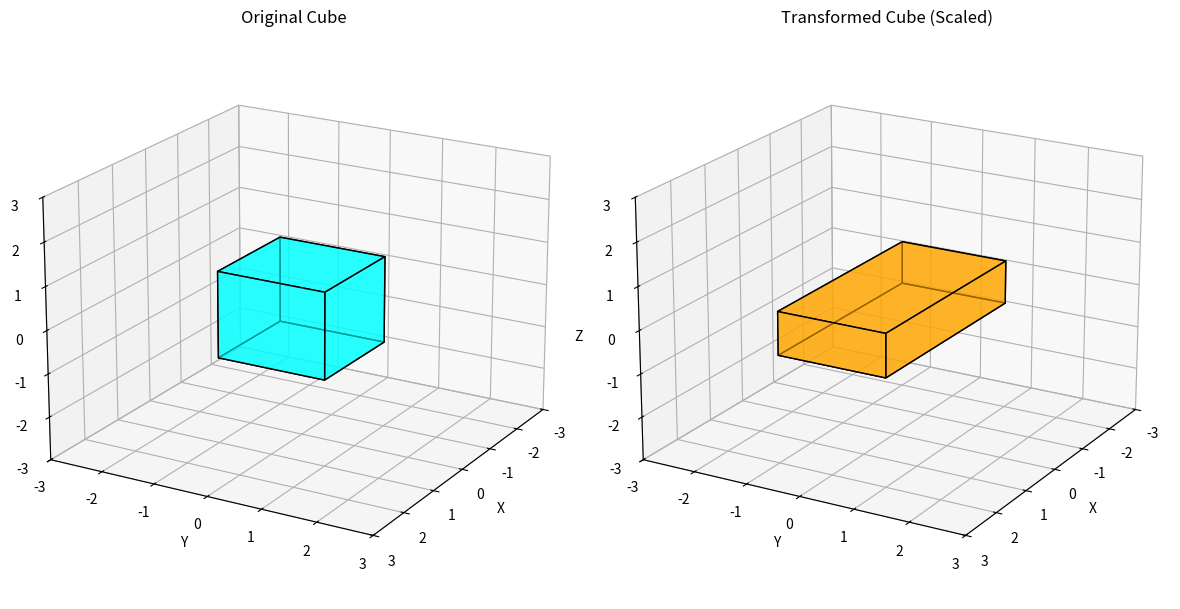

Write Python code to recreate this figure.
import numpy as np
import matplotlib.pyplot as plt
from mpl_toolkits.mplot3d.art3d import Poly3DCollection

# Define vertices of a unit cube centered at origin (length = 2)
cube_vertices = np.array([
    [-1, -1, -1, 1],
    [ 1, -1, -1, 1],
    [ 1,  1, -1, 1],
    [-1,  1, -1, 1],
    [-1, -1,  1, 1],
    [ 1, -1,  1, 1],
    [ 1,  1,  1, 1],
    [-1,  1,  1, 1],
]).T  # Shape: (4, 8)

# Define cube faces using vertex indices
faces = [
    [0, 1, 2, 3],  # bottom
    [4, 5, 6, 7],  # top
    [0, 1, 5, 4],  # front
    [2, 3, 7, 6],  # back
    [1, 2, 6, 5],  # right
    [0, 3, 7, 4]   # left
]

# Non-uniform scaling matrix
scaling_matrix = np.array([
    [2,   0,   0, 0],   # scale X by 2
    [0,   1,   0, 0],   # scale Y by 1
    [0,   0, 0.5, 0],   # scale Z by 0.5
    [0,   0,   0, 1]
])

# Apply scaling to cube
transformed_vertices = scaling_matrix @ cube_vertices  # shape (4,8)

# Function to extract face vertices from vertex array
def get_faces(verts):
    return [[verts[:3, i] for i in face] for face in faces]

# Plotting
fig = plt.figure(figsize=(12, 6))

# Original cube
ax1 = fig.add_subplot(121, projection='3d')
ax1.set_title('Original Cube')
ax1.add_collection3d(Poly3DCollection(get_faces(cube_vertices), facecolors='cyan', edgecolors='black', alpha=0.6))
ax1.set_xlim([-3, 3])
ax1.set_ylim([-3, 3])
ax1.set_zlim([-3, 3])
ax1.set_xlabel("X")
ax1.set_ylabel("Y")
ax1.set_zlabel("Z")
ax1.view_init(elev=20, azim=30)

# Transformed cube
ax2 = fig.add_subplot(122, projection='3d')
ax2.set_title('Transformed Cube (Scaled)')
ax2.add_collection3d(Poly3DCollection(get_faces(transformed_vertices), facecolors='orange', edgecolors='black', alpha=0.6))
ax2.set_xlim([-3, 3])
ax2.set_ylim([-3, 3])
ax2.set_zlim([-3, 3])
ax2.set_xlabel("X")
ax2.set_ylabel("Y")
ax2.set_zlabel("Z")
ax2.view_init(elev=20, azim=30)

plt.tight_layout()
plt.show()

# Print matrices and results
print("Non-uniform Scaling Matrix (Sx=2, Sy=1, Sz=0.5):")
print(scaling_matrix)

print("\nOriginal Vertex [0]:", cube_vertices[:3, 0])
print("Transformed Vertex [0]:", transformed_vertices[:3, 0])
